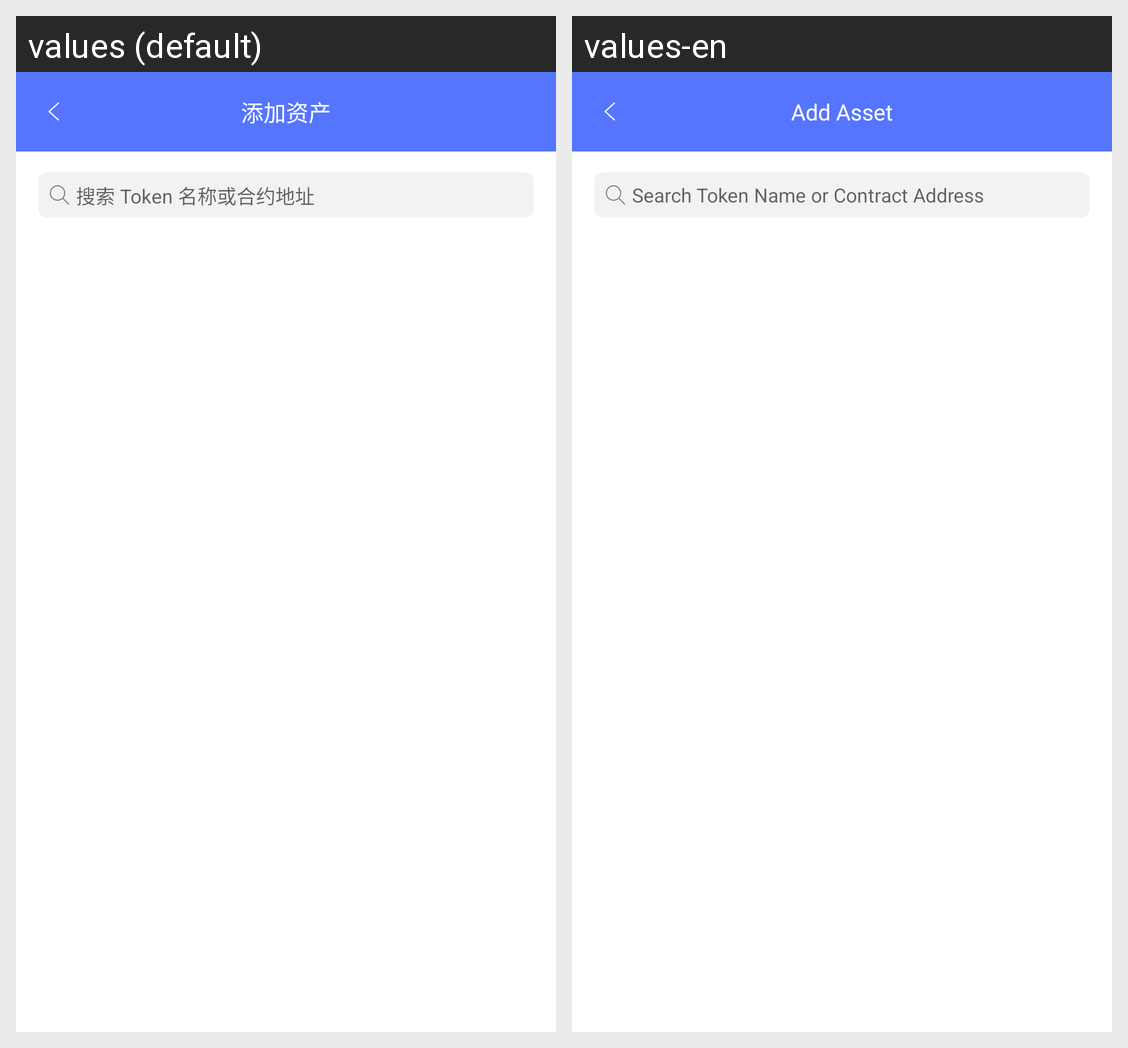

For this localized Android screen grid, give each drawn string resource with its value in every locale shown.
Android screen res/layout/activity_add_assets.xml rendered under 2 locales, left to right: values (default), values-en. Device: Nexus 5 (rendered at 1080×1920; each locale shown at half size, 540×960, under a caption strip naming it); theme AppTheme.
Strings drawn on this screen, with the default value and each locale's value (text and hints the layout hard-codes, and strings that could not be matched under every locale, appear in the picture but are not listed):

add_assets_string
  values: 添加资产
  values-en: Add Asset

add_assets_tips
  values: 搜索 Token 名称或合约地址
  values-en: Search Token Name or Contract Address
